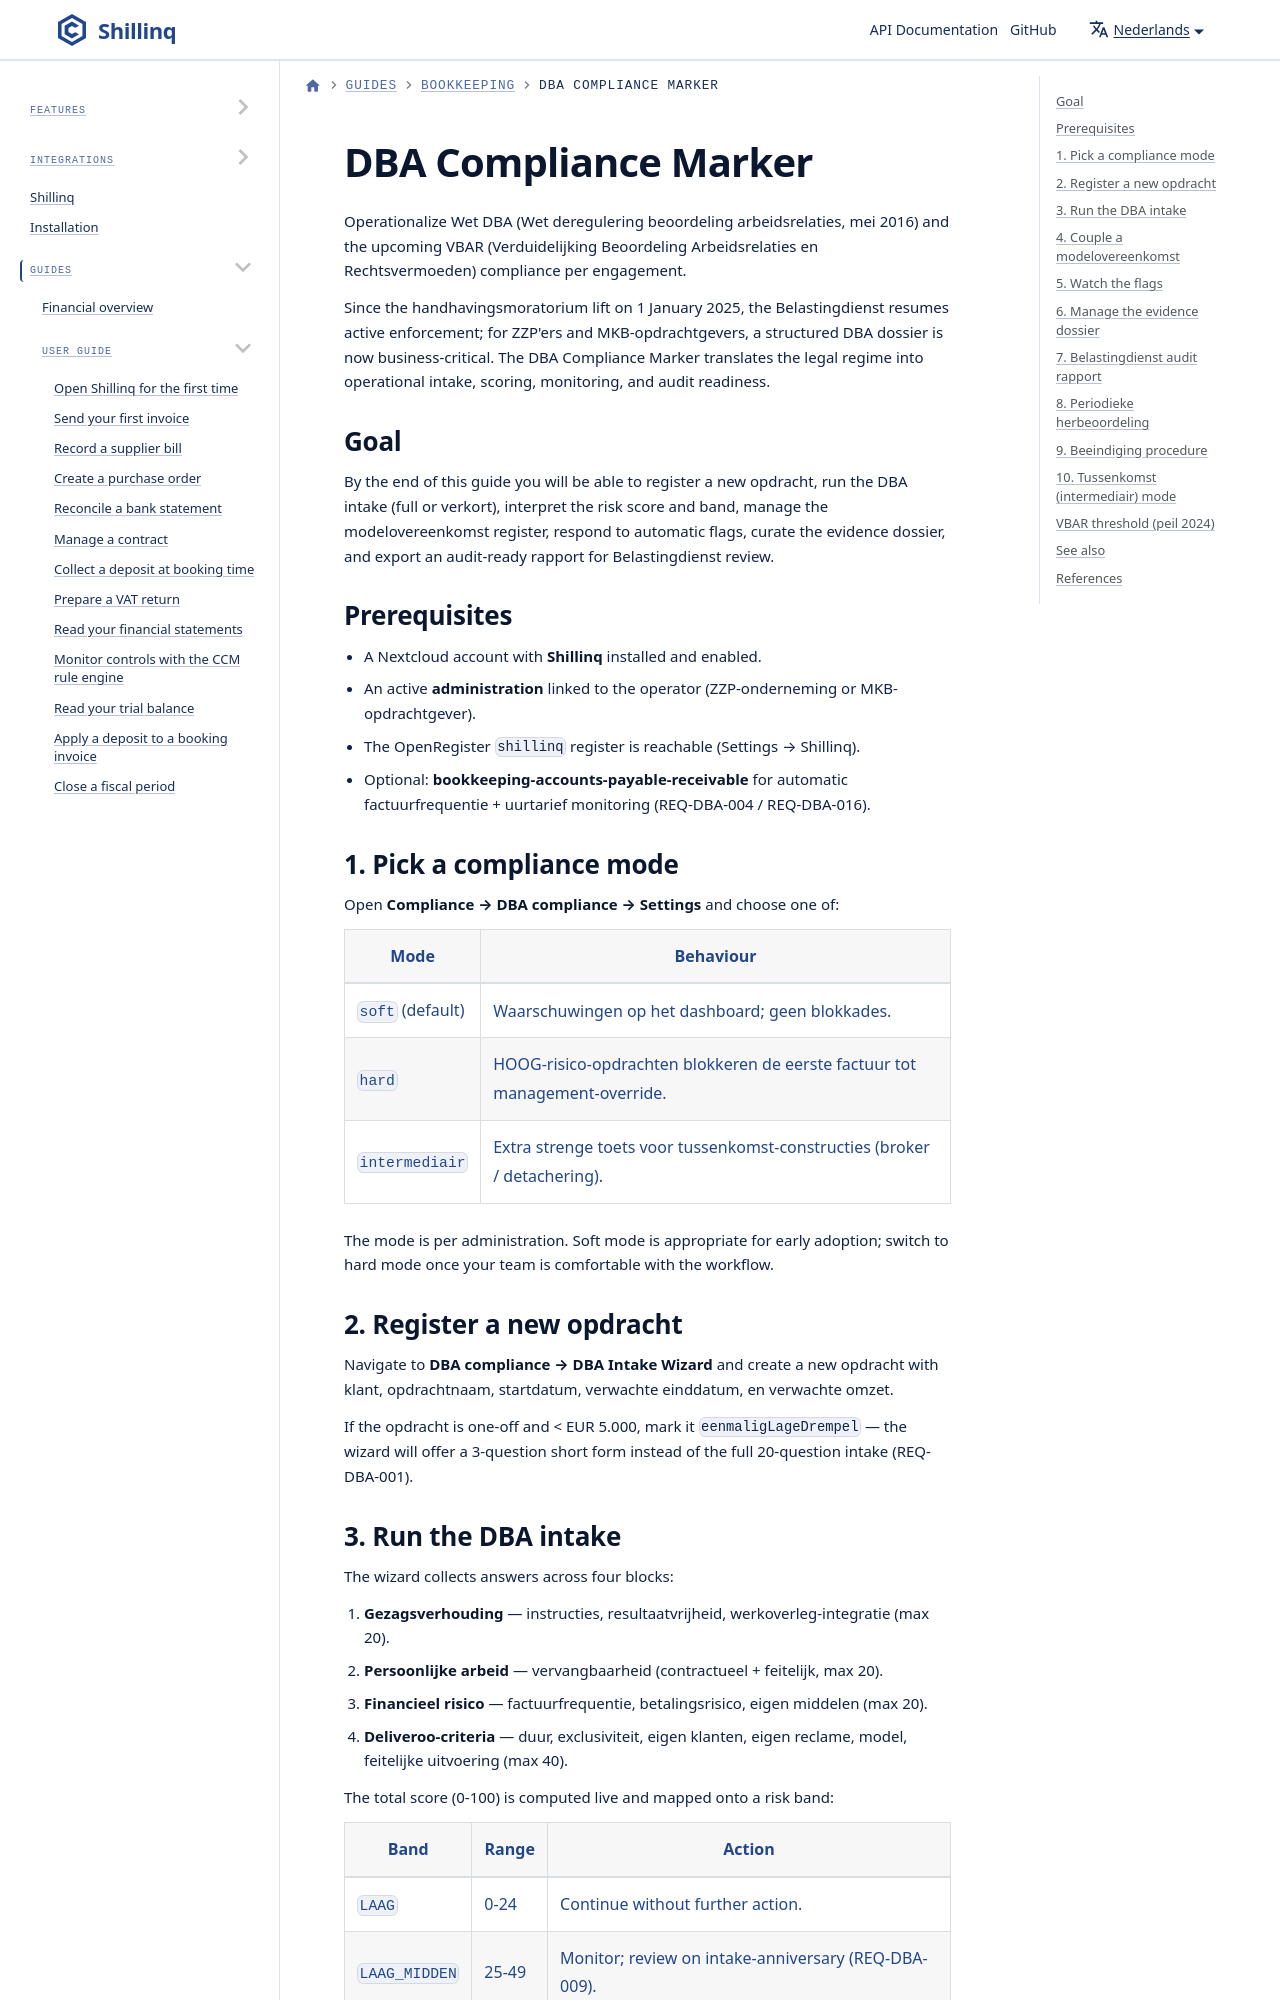

repository: ConductionNL/shillinq · page: nl/docs/user-guide/bookkeeping/dba-compliance-marker/index.html · generator: docusaurus

---
sidebar_position: 20
title: DBA Compliance Marker
description: Per-engagement Wet DBA and VBAR compliance — intake wizard, risk scoring, automatic flag generation, evidence dossier, and Belastingdienst audit report.
---

# DBA Compliance Marker

Operationalize Wet DBA (Wet deregulering beoordeling arbeidsrelaties, mei 2016)
and the upcoming VBAR (Verduidelijking Beoordeling Arbeidsrelaties en
Rechtsvermoeden) compliance per engagement.

Since the handhavingsmoratorium lift on 1 January 2025, the Belastingdienst
resumes active enforcement; for ZZP'ers and MKB-opdrachtgevers, a structured
DBA dossier is now business-critical. The DBA Compliance Marker translates
the legal regime into operational intake, scoring, monitoring, and audit
readiness.

## Goal

By the end of this guide you will be able to register a new opdracht, run the
DBA intake (full or verkort), interpret the risk score and band, manage the
modelovereenkomst register, respond to automatic flags, curate the evidence
dossier, and export an audit-ready rapport for Belastingdienst review.
